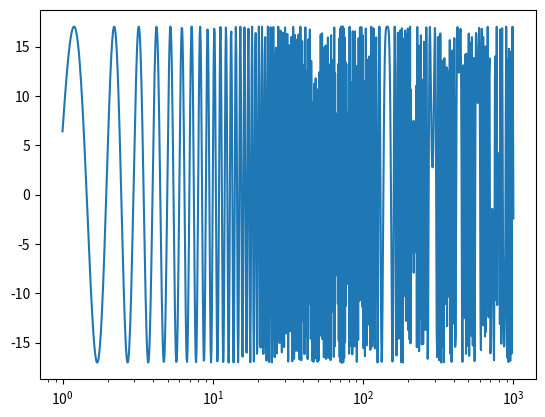

Python code for this plot:
import numpy as np
import matplotlib.pyplot as plt

def TaylorF2(f, M, q):
    A = np.power(M, (5./6))
    t_c = 1.
    nu = q / (1+q)**2
    m_tot = M * np.power(nu, (-3./5))
    v = np.power(np.pi * m_tot * f, (1./3))
    o_2 = 1 + (20./9) * ((743./336) + (11./4) * nu) * np.power(v, 2)
    o_3 = 16 * np.pi * np.power(v, 3)
    o_4 = 10 * ((3058673./1016064) + (5429./1008) * nu + (617./144) * np.power(nu, 2)) * np.power(v, 4)
    phi = (2 * np.pi * f * t_c) - 1 - (np.pi/4) + (3./(128 * nu * np.power(v, 5))) * (o_2 - o_3 + o_4)

    return (A * np.exp(phi * 1j))

def matched_filter(S, f, M, q):
    return TaylorF2(f, M, q) / np.sqrt(S)

def log_likelihood(y_fft, f, M, q, S):
    return np.real(- 0.5 * np.absolute(y_fft - TaylorF2(f, M, q))**2 / S)

if __name__ == "__main__":

    f = np.logspace(0, 3, 1000)
    args = [30, 0.7]
    model = TaylorF2(f, *args)

    fig, ax = plt.subplots()
    ax.plot(f, np.real(model))
    ax.set_xscale("log")
    plt.show()